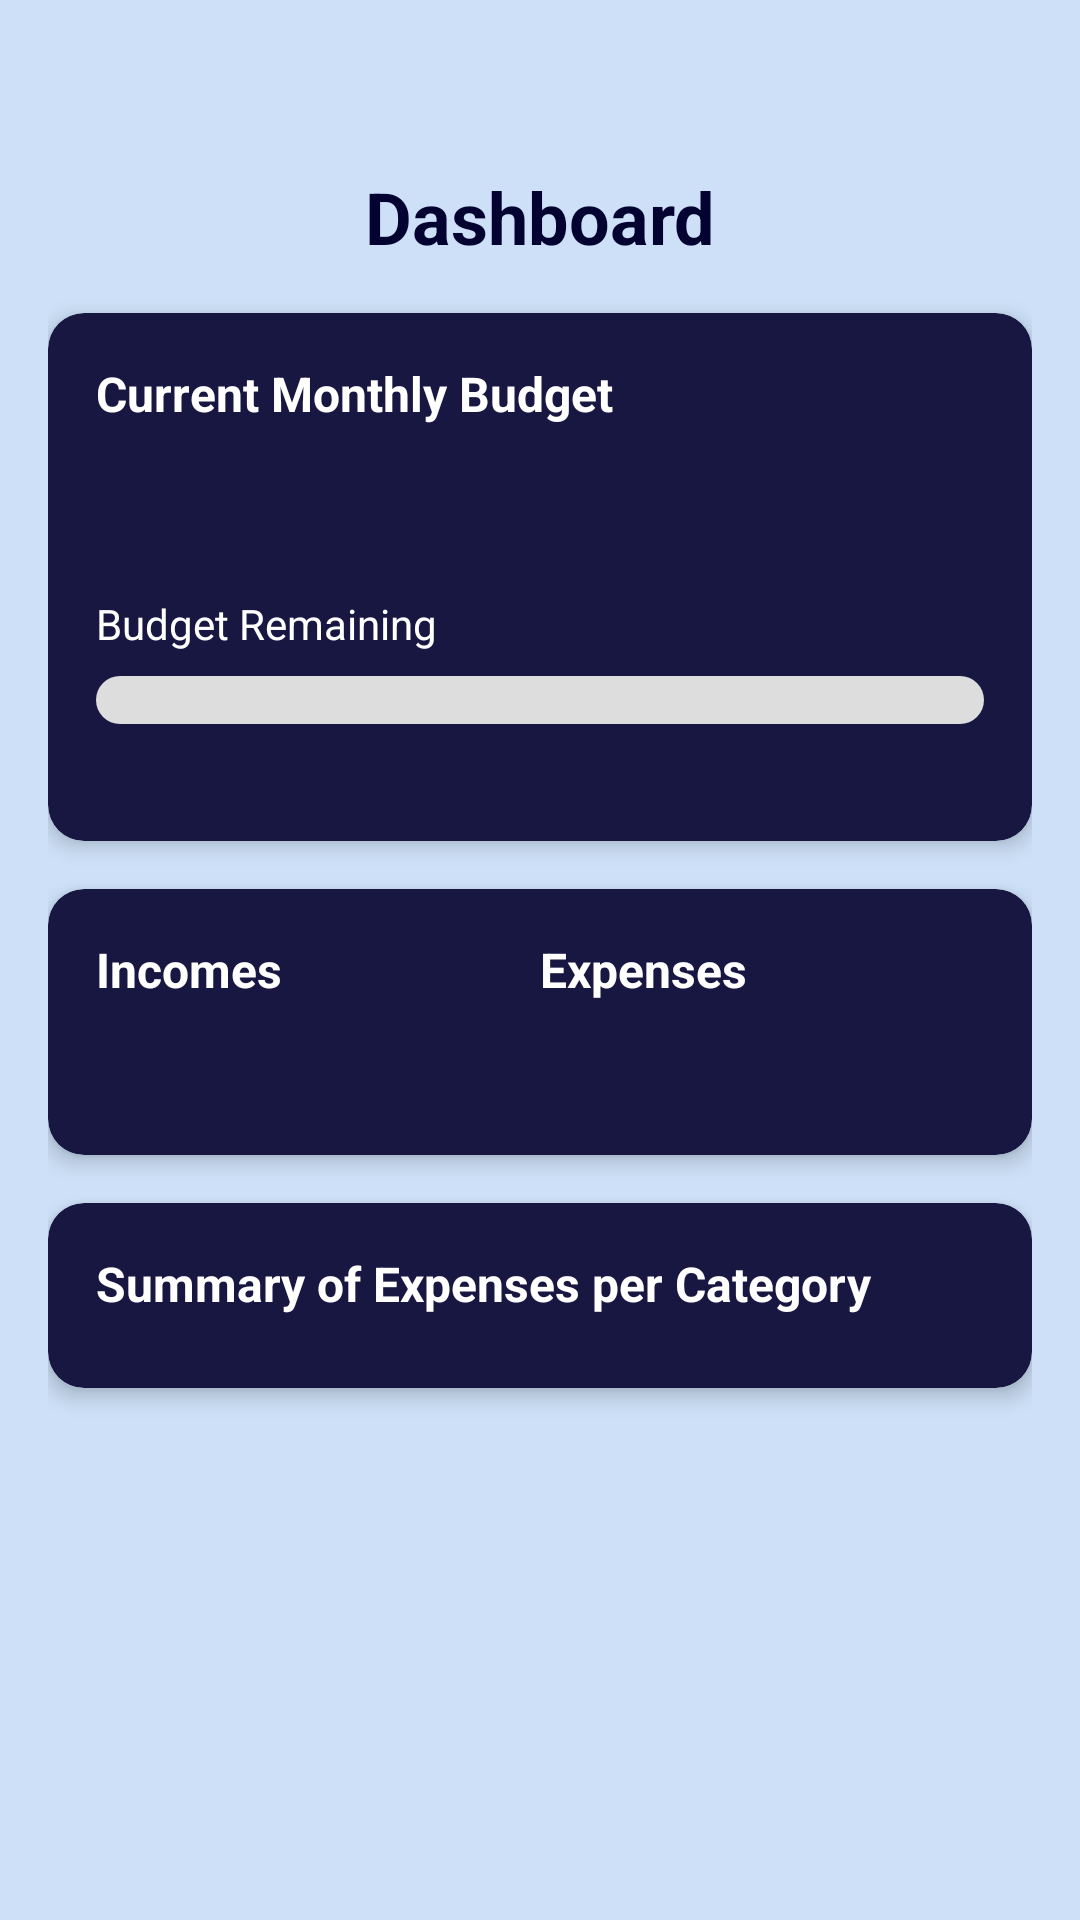

Write the Android layout XML for this screen, with the resource values it uses.
<!-- AndroidManifest.xml: application theme Theme.FinanceTracker -->
<!-- res/layout/fragment_dashboard.xml -->
<?xml version="1.0" encoding="utf-8"?>
<ScrollView
    xmlns:android="http://schemas.android.com/apk/res/android"
    xmlns:app="http://schemas.android.com/apk/res-auto"
    xmlns:tools="http://schemas.android.com/tools"
    android:layout_width="match_parent"
    android:layout_height="match_parent"
    android:background="@color/background_color"
    android:padding="16dp">

    <LinearLayout
        android:layout_width="match_parent"
        android:layout_height="wrap_content"
        android:orientation="vertical">

        
        <TextView
            android:layout_width="match_parent"
            android:layout_height="wrap_content"
            android:layout_marginTop="40dp"
            android:layout_marginBottom="16dp"
            android:text="@string/nav_dashboard"
            android:textSize="24sp"
            android:textStyle="bold"
            android:textColor="@color/header_color"
            android:gravity="center"
            android:textAlignment="center" />

        
        <TextView
            android:id="@+id/tv_warning_message"
            android:layout_width="match_parent"
            android:layout_height="wrap_content"
            android:text=""
            android:textSize="16sp"
            android:textColor="@color/warning_color"
            android:layout_marginBottom="16dp"
            android:visibility="gone"
            android:textAlignment="center" />

        
        <androidx.cardview.widget.CardView
            android:layout_width="match_parent"
            android:layout_height="wrap_content"
            android:layout_marginBottom="16dp"
            app:cardBackgroundColor="@color/tile_color"
            app:cardCornerRadius="12dp"
            app:cardElevation="4dp">

            <LinearLayout
                android:layout_width="match_parent"
                android:layout_height="wrap_content"
                android:orientation="vertical"
                android:padding="16dp">

                <TextView
                    android:layout_width="wrap_content"
                    android:layout_height="wrap_content"
                    android:text="@string/current_monthly_budget"
                    android:textColor="@color/white"
                    android:textSize="16sp"
                    android:textStyle="bold" />

                <TextView
                    android:id="@+id/tv_dashboard_budget_amount"
                    android:layout_width="wrap_content"
                    android:layout_height="wrap_content"
                    android:layout_marginTop="8dp"
                    android:textSize="24sp"
                    android:textStyle="bold"
                    android:textColor="@color/white"/>
                

                <TextView
                    android:layout_width="wrap_content"
                    android:layout_height="wrap_content"
                    android:layout_marginTop="16dp"
                    android:text="@string/budget_remaining"
                    android:textColor="@color/white"
                    android:textSize="14sp" />

                <ProgressBar
                    android:id="@+id/progress_budget"
                    style="?android:attr/progressBarStyleHorizontal"
                    android:layout_width="match_parent"
                    android:layout_height="16dp"
                    android:layout_marginTop="8dp"
                    android:progressDrawable="@drawable/progress_bar_background"
                    android:max="100"
                    tools:progress="65" />

                <TextView
                    android:id="@+id/tv_budget_percentage"
                    android:layout_width="wrap_content"
                    android:layout_height="wrap_content"
                    android:layout_gravity="end"
                    android:layout_marginTop="4dp"
                    android:textSize="14sp"
                    android:textColor="@color/white"
                    tools:text="70% used" />
            </LinearLayout>
        </androidx.cardview.widget.CardView>

        
        <androidx.cardview.widget.CardView
            android:layout_width="match_parent"
            android:layout_height="wrap_content"
            android:layout_marginBottom="16dp"
            app:cardBackgroundColor="@color/tile_color"
            app:cardCornerRadius="12dp"
            app:cardElevation="4dp">

            <LinearLayout
                android:layout_width="match_parent"
                android:layout_height="wrap_content"
                android:orientation="horizontal"
                android:padding="16dp">

                
                <LinearLayout
                    android:layout_width="0dp"
                    android:layout_height="wrap_content"
                    android:layout_weight="1"
                    android:orientation="vertical">

                    <TextView
                        android:layout_width="wrap_content"
                        android:layout_height="wrap_content"
                        android:text="@string/incomes"
                        android:textColor="@color/white"
                        android:textSize="16sp"
                        android:textStyle="bold" />

                    <TextView
                        android:id="@+id/tv_total_income"
                        android:layout_width="wrap_content"
                        android:layout_height="wrap_content"
                        android:layout_marginTop="8dp"
                        android:textColor="@color/category_salary"
                        android:textSize="20sp"
                        android:textStyle="bold"
                        tools:text="$7,500" />
                </LinearLayout>

                
                <LinearLayout
                    android:layout_width="0dp"
                    android:layout_height="wrap_content"
                    android:layout_weight="1"
                    android:orientation="vertical">

                    <TextView
                        android:layout_width="wrap_content"
                        android:layout_height="wrap_content"
                        android:text="@string/expenses"
                        android:textColor="@color/white"
                        android:textSize="16sp"
                        android:textStyle="bold" />

                    <TextView
                        android:id="@+id/tv_total_expense"
                        android:layout_width="wrap_content"
                        android:layout_height="wrap_content"
                        android:layout_marginTop="8dp"
                        android:textColor="@color/category_bills"
                        android:textSize="20sp"
                        android:textStyle="bold"
                        tools:text="$3,250" />
                </LinearLayout>
            </LinearLayout>
        </androidx.cardview.widget.CardView>

        
        <androidx.cardview.widget.CardView
            android:layout_width="match_parent"
            android:layout_height="wrap_content"
            android:layout_marginBottom="16dp"
            app:cardBackgroundColor="@color/tile_color"
            app:cardCornerRadius="12dp"
            app:cardElevation="4dp">

            <LinearLayout
                android:layout_width="match_parent"
                android:layout_height="wrap_content"
                android:padding="16dp"
                android:orientation="vertical">
                
                <TextView
                    android:layout_width="match_parent"
                    android:layout_height="wrap_content"
                    android:text="Summary of Expenses per Category"
                    android:textColor="@color/white"
                    android:textSize="16sp"
                    android:textStyle="bold"
                    android:layout_marginBottom="8dp"/>

                
                <LinearLayout
                    android:id="@+id/category_expenses_layout"
                    android:layout_width="match_parent"
                    android:layout_height="wrap_content"
                    android:orientation="vertical">
                    
                </LinearLayout>
            </LinearLayout>

        </androidx.cardview.widget.CardView>

    </LinearLayout>
</ScrollView>
<!-- resources referenced by this layout -->
<resources>
  <color name="background_color">#cde0f7</color>
  <color name="category_bills">#7e98cf</color>
  <color name="category_salary">#7e98cf</color>
  <color name="header_color">#030230</color>
  <color name="tile_color">#171742</color>
  <color name="warning_color">#bf060c</color>
  <color name="white">#FFFFFFFF</color>
  <!-- drawable progress_bar_background (drawable) -->
  <?xml version="1.0" encoding="utf-8"?>
  <layer-list xmlns:android="http://schemas.android.com/apk/res/android">
      <item android:id="@android:id/background">
          <shape>
              <corners android:radius="8dp"/>
              <solid android:color="#DDDDDD"/>
          </shape>
      </item>
      <item android:id="@android:id/progress">
          <scale android:scaleWidth="100%">
              <shape>
                  <corners android:radius="8dp"/>
                  <solid android:color="@color/progress_bar_color"/>
              </shape>
          </scale>
      </item>
  </layer-list>
  <string name="budget_remaining">Budget Remaining</string>
  <string name="current_monthly_budget">Current Monthly Budget</string>
  <string name="expenses">Expenses</string>
  <string name="incomes">Incomes</string>
  <string name="nav_dashboard">Dashboard</string>
  <style name="Theme.FinanceTracker" parent="Base.Theme.FinanceTracker" />
  <color name="progress_bar_color">#0775fa</color>
  <style name="Base.Theme.FinanceTracker" parent="Theme.Material3.DayNight.NoActionBar">
          
          <item name="colorPrimary">@color/header_color</item>
          <item name="colorPrimaryVariant">@color/progress_bar_color</item>
          <item name="colorOnPrimary">@color/white</item>
          <item name="colorSecondary">@color/tile_color</item>
          <item name="colorSecondaryVariant">@color/fab_color</item>
          <item name="colorOnSecondary">@color/black</item>
          <item name="android:windowBackground">@color/background_color</item>
          <item name="android:statusBarColor">@color/header_color</item>
      </style>
  <color name="fab_color">#06065c</color>
  <color name="black">#FF000000</color>
</resources>
